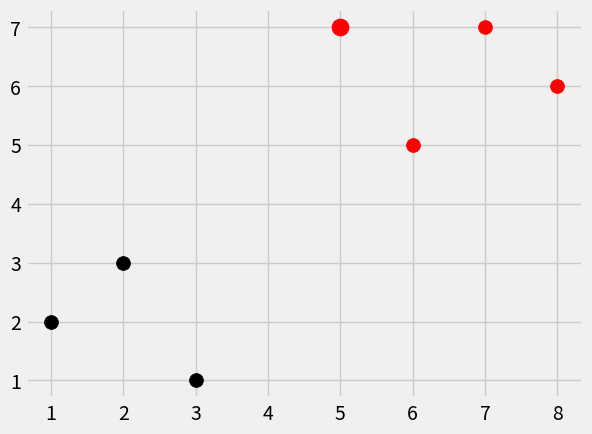

Reproduce this figure in Python.
import numpy as np
from math import sqrt
import matplotlib.pyplot as plt
from matplotlib import style
import warnings
from collections import Counter
style.use('fivethirtyeight')

#plot1 =[1, 3]
#plot2 = [2, 5]

#euclidean_distance = sqrt((plot1[0] - plot2[0]) ** 2 + (plot1[1] - plot2[1]) ** 2) formula


dataset = {'k' : [[1,2], [2,3], [3,1]],     # k, r groups
           'r': [[6,5], [7,7], [8,6]]}

new_features = [5,7]

# plot our data_set and new_features
#[[plt.scatter(ii[0], ii[1], s=100, color=i)  for ii in dataset[i]] for i in dataset]
#plt.scatter(new_features[0], new_features[1], s=100)
#plt.show()

def k_nearest_neighbors(data, predict, k=3):
    if len(data) >= k:
        warnings.warn("K is set to a value less than total voting groups!")

    distances = []

    for group in data:
        for features in data[group]:
            euclidean_distance = np.linalg.norm(np.array(features) - np.array(predict))
            distances.append([euclidean_distance, group])

    votes = [i[1] for i in sorted(distances) [:k]]
    print(Counter(votes).most_common(1))
    vote_result = Counter(votes).most_common(1)[0][0]
    return vote_result

result = k_nearest_neighbors(dataset, new_features, k=3)
print (result)

[[plt.scatter(ii[0], ii[1], s=100, color=i)  for ii in dataset[i]] for i in dataset]
plt.scatter(new_features[0], new_features[1], s=150, color=result)
plt.show()
